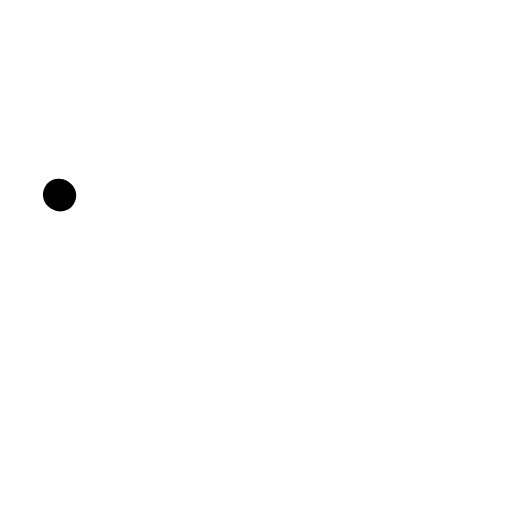
t = 0.00 s
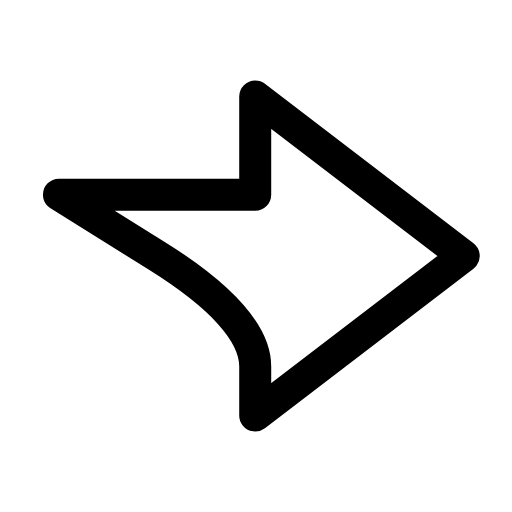
t = 0.27 s
t = 0.45 s: frame unchanged from t = 0.27 s, image omitted
t = 0.68 s: frame unchanged from t = 0.27 s, image omitted
t = 0.96 s: frame unchanged from t = 0.27 s, image omitted
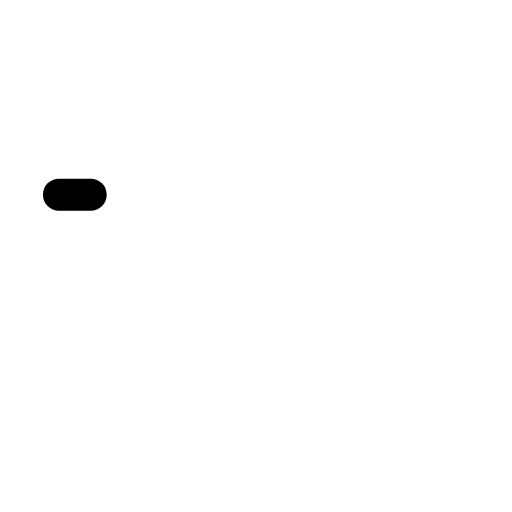
t = 1.17 s

The animated SVG that drew these frames (rendered in a browser with its animation timeline set to each time). Animation: 1 SMIL element (animate=1); one cycle of 1.40 s, repeats indefinitely.

<svg xmlns="http://www.w3.org/2000/svg" width="24" height="24" viewBox="0 0 24 24" fill="none"><g transform="translate(-1.837 -1.8) scale(1.15)"><path stroke="currentColor" stroke-width="1.304" stroke-linecap="round" stroke-linejoin="round" fill="none" d="M4 9.5L12 9.5L12 5.5L20.5 12L12 18.5L12 16.5Q12 14.5 8 12L4 9.5Z" pathLength="1" stroke-dasharray="1"><animate attributeName="stroke-dashoffset" values="1;1;0;0;0;0;1;1;1" keyTimes="0;0;0.189;0.45;0.6;0.774;0.9;0.9;1" dur="1.4s" repeatCount="indefinite" calcMode="spline" keySplines="0.16 1 0.3 1;0.16 1 0.3 1;0.16 1 0.3 1;0.16 1 0.3 1;0.16 1 0.3 1;0.16 1 0.3 1;0.16 1 0.3 1;0.16 1 0.3 1"/></path></g></svg>
